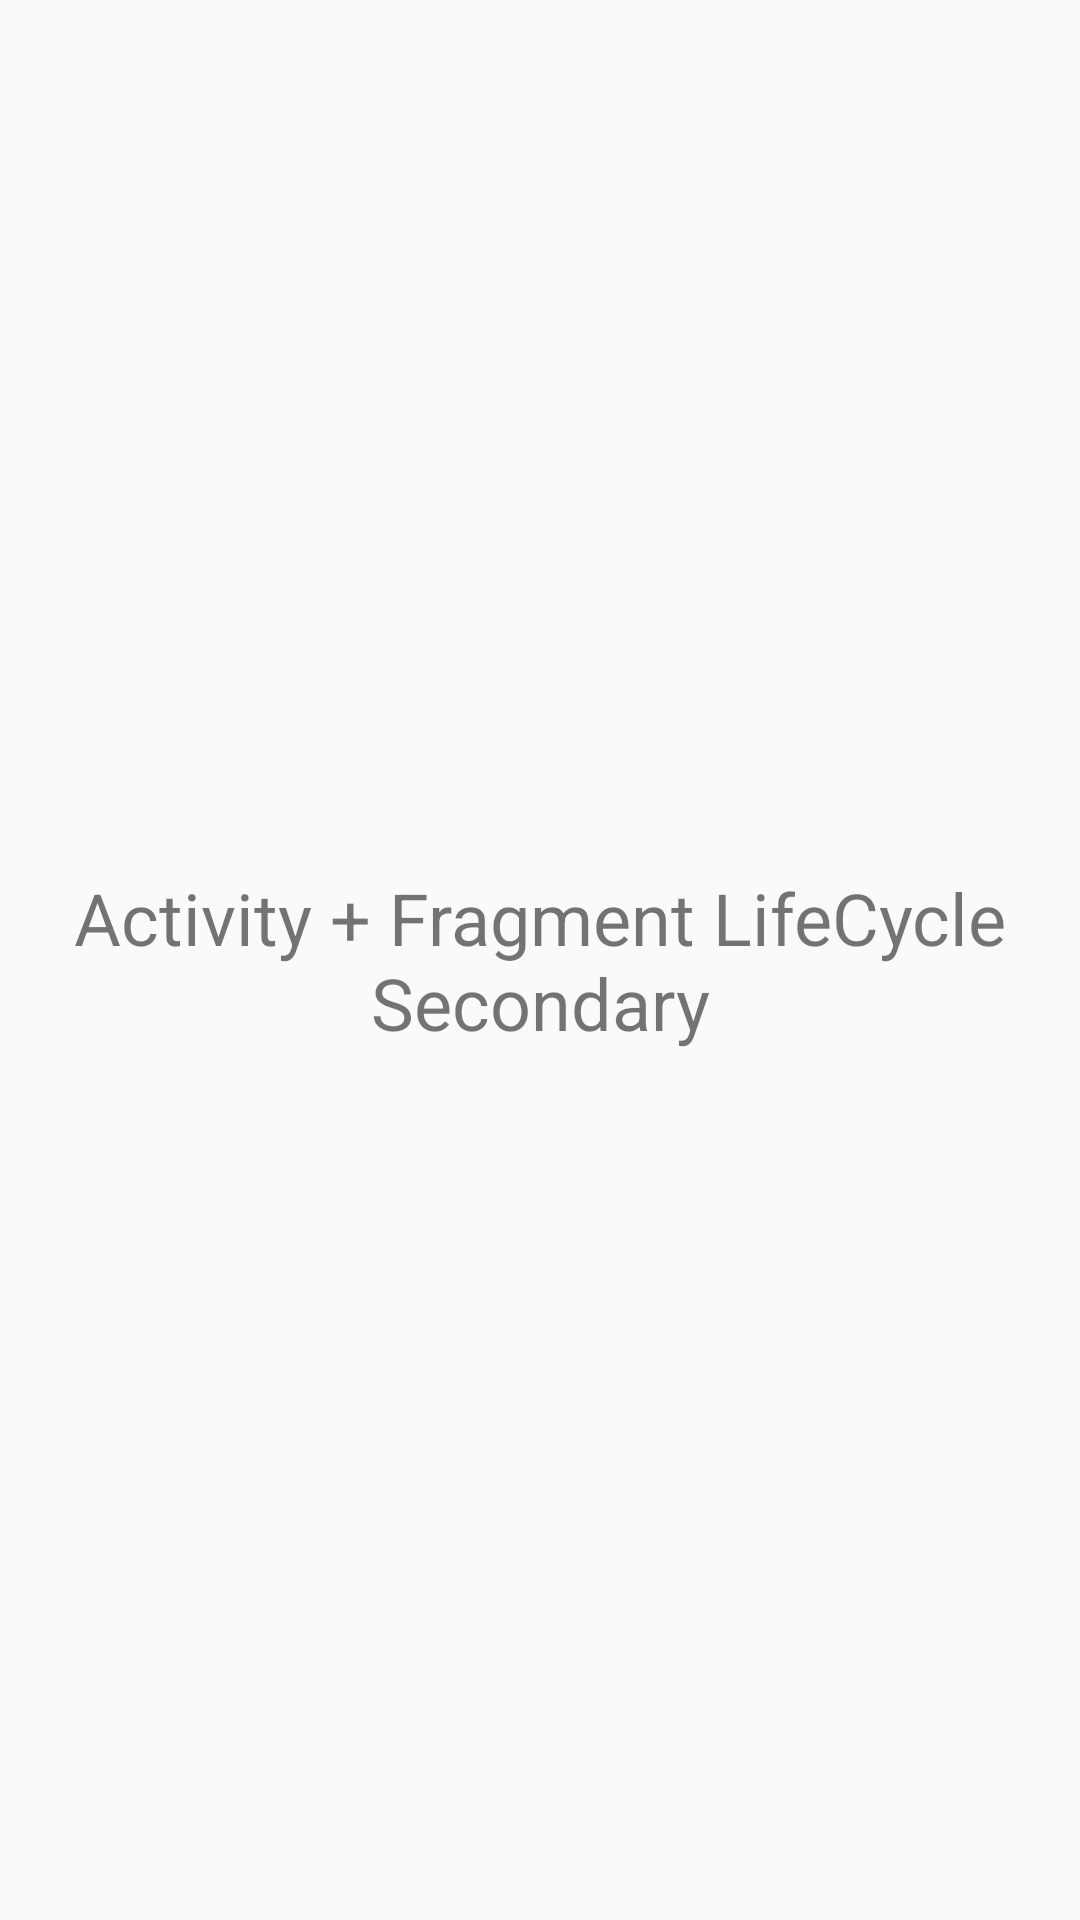

This screen was rendered from an Android layout file. Write that file and the resources it references.
<!-- AndroidManifest.xml: application theme MyMaterialTheme -->
<!-- res/layout/fragment_life_cycle.xml -->
<FrameLayout xmlns:android="http://schemas.android.com/apk/res/android"
    xmlns:tools="http://schemas.android.com/tools"
    android:layout_width="match_parent"
    android:layout_height="match_parent"
    tools:context="com.ex.droidlist.LifeCycleFragment">

    <TextView
        android:id="@+id/textview_lifecycle"
        android:layout_width="match_parent"
        android:layout_height="match_parent"
        android:gravity="center"
        android:text="Activity + Fragment LifeCycle Secondary"
        android:textSize="24sp" />

</FrameLayout>
<!-- resources referenced by this layout -->
<resources>
  <style name="MyMaterialTheme" parent="AppTheme" />
  <style name="AppTheme" parent="Theme.AppCompat.Light.NoActionBar">
          <item name="windowNoTitle">true</item>
          <item name="windowActionBar">false</item>
          <item name="colorPrimary">@color/colorPrimary</item>
          <item name="colorPrimaryDark">@color/colorPrimaryDark</item>
          <item name="colorAccent">@android:color/transparent</item>
          
      </style>
  <color name="colorPrimary">#ff6d7fe2</color>
  <color name="colorPrimaryDark">#3651AD</color>
</resources>
